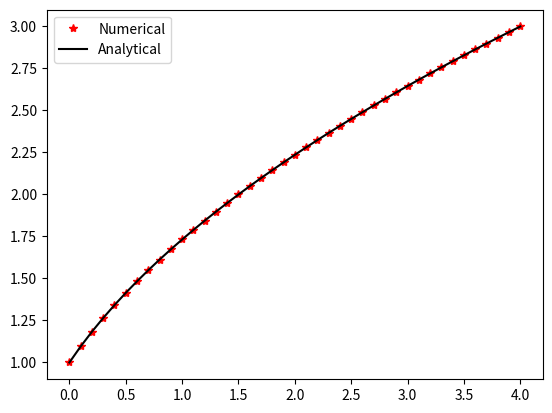

Reproduce this figure in Python.
import numpy as np
import matplotlib.pyplot as plt
def u(t,c):
    value = np.sqrt(2*t + c)
    return value
def df(t,y):
    value = 1/y
    return value
yv = []
tv = []
# Initial Value
t = 0  
y = 1
h = 0.1
while t < 4.1:
    yt = 0
    yv.append(y)
    tv.append(t)
    m = df(t,y)
    y += 0.5*h*(df(t,y)+df(t+h,y+m*h))
    t += h 
yv = np.array(yv)
tv = np.array(tv)
av = np.array(u(tv,1))
error = (av-yv)/yv * 100
print("True values:{}\nApproximated Values:{}\nErrors:{}".format(av,yv,error))
plt.plot(tv,yv,"*",label= "Numerical",color = "red")
plt.plot(tv,av,label = "Analytical",color = "black")
plt.legend()
plt.show()